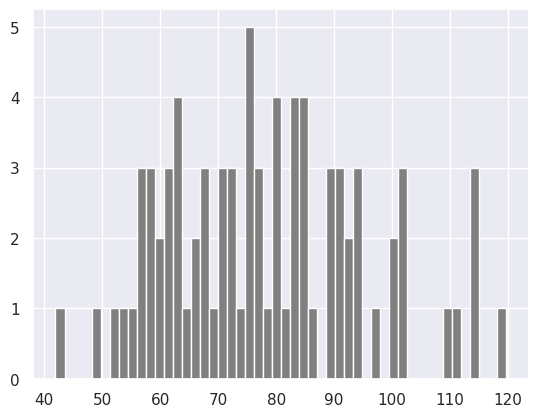

Write Python code to recreate this figure.

# Numpy and Statistics

import matplotlib.pyplot as plt
import seaborn as sns
import numpy as np

normal_array = np.random.normal(79,15,80)
# print(normal_array)

print(sns.set())
print(plt.hist(normal_array, color='grey', bins=50))

